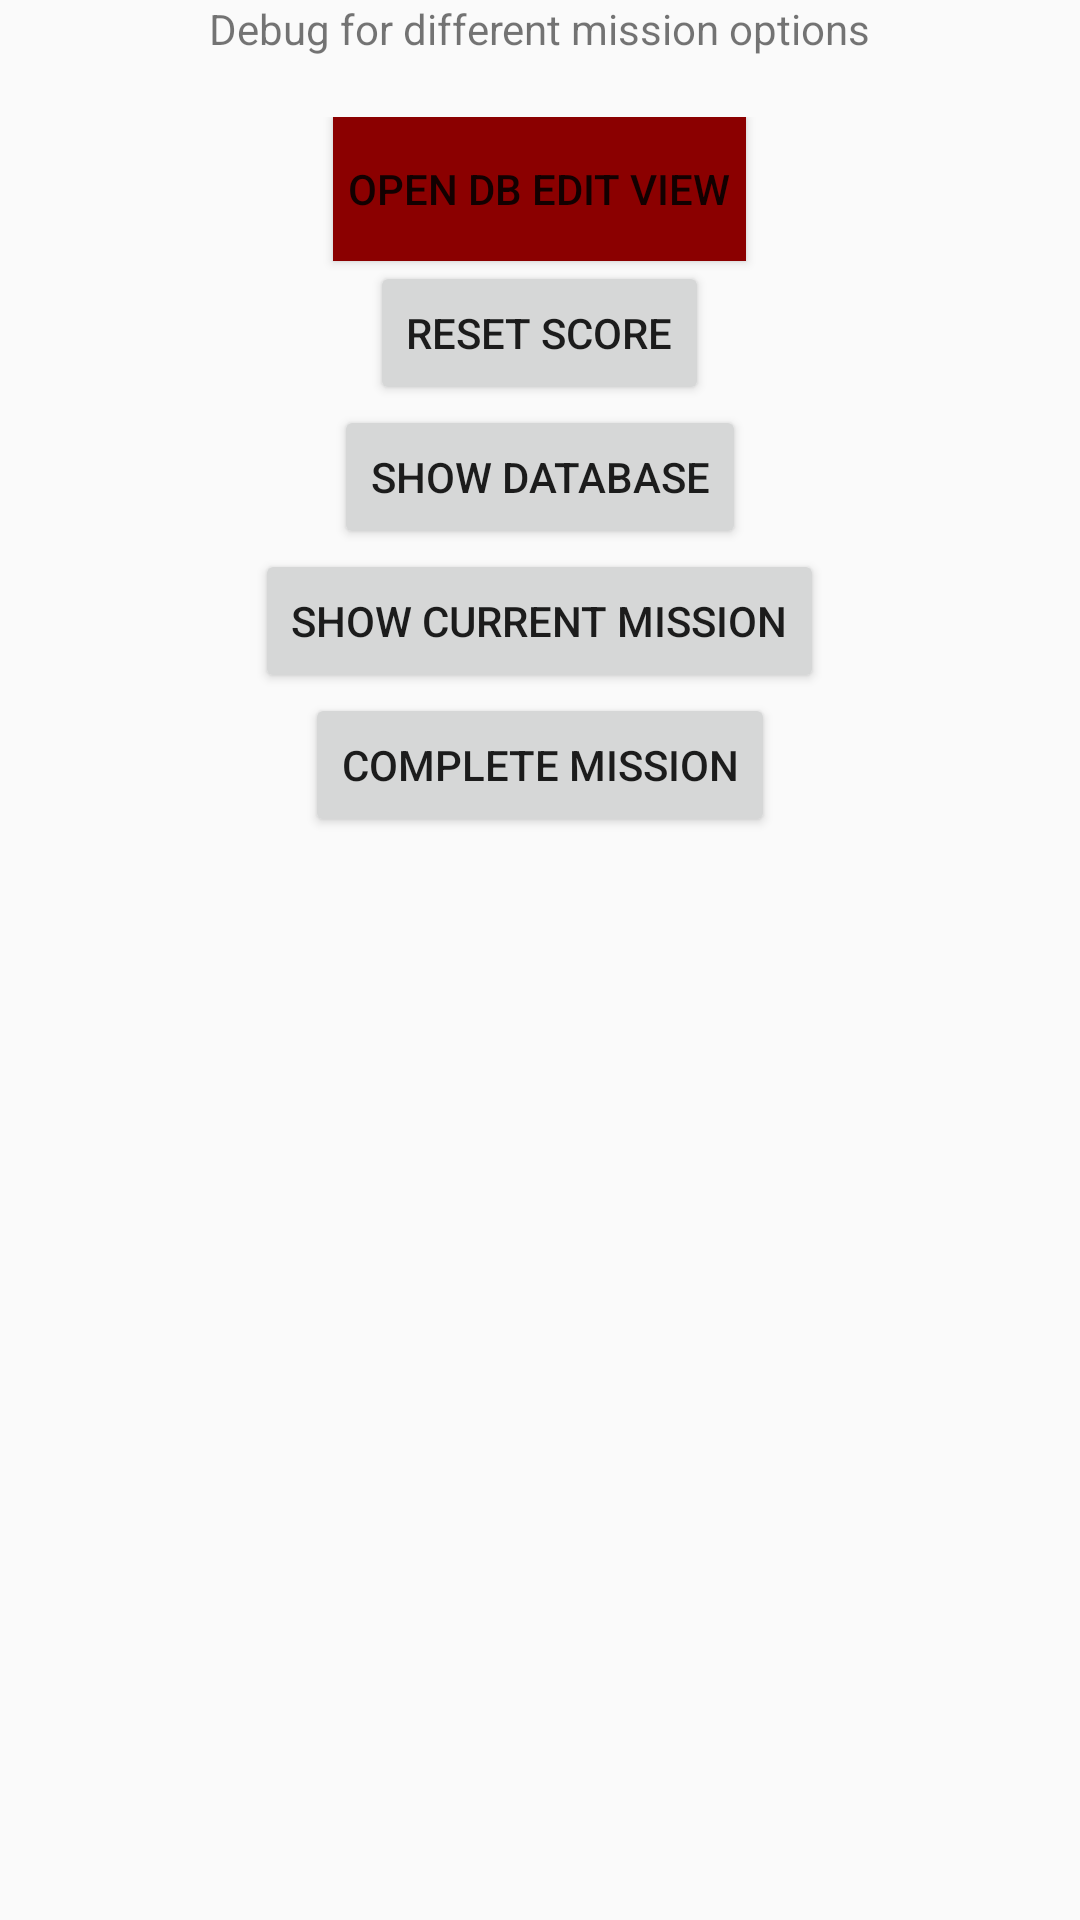

Produce the Android XML layout that renders to this screen, including the resource entries it uses.
<!-- AndroidManifest.xml: application theme AppTheme -->
<!-- res/layout/activity_second.xml -->
<?xml version="1.0" encoding="utf-8"?>
<ScrollView xmlns:android="http://schemas.android.com/apk/res/android"
    xmlns:app="http://schemas.android.com/apk/res-auto"
    xmlns:tools="http://schemas.android.com/tools"
    android:layout_width="match_parent"
    android:layout_height="match_parent"
    tools:context=".SecondActivity"
    android:background="@raw/lakebg">

<RelativeLayout
    android:layout_width="match_parent"
    android:layout_height="match_parent"
    android:animateLayoutChanges="true">


    <LinearLayout
        android:layout_width="match_parent"
        android:layout_height="wrap_content"
        android:id="@+id/missionLayout"
        android:gravity="center"
        android:orientation="vertical">

        <TextView
            android:id="@+id/Kotiteksti"
            android:layout_width="wrap_content"
            android:layout_height="wrap_content"
            android:text="Debug for different mission options"
            />
    </LinearLayout>

    <LinearLayout
        android:layout_width="match_parent"
        android:layout_height="wrap_content"
        android:layout_below="@id/missionLayout"
        android:gravity="center"
        android:orientation="vertical"
        android:layout_marginTop="20dp">


        <GridLayout
            android:layout_width="wrap_content"
            android:layout_height="wrap_content"
            android:columnCount="2"
            android:id="@+id/GeneratedMissionGrid"
            android:animateLayoutChanges="true">

            <TextView
                android:layout_width="150dp"
                android:layout_height="wrap_content"
                android:id="@+id/mission1"
                android:visibility="gone"
                android:background="@drawable/mission_view_easy"
                android:padding="5dp"
                />
            <TextView
                android:layout_width="150dp"
                android:layout_height="wrap_content"
                android:id="@+id/mission2"
                android:visibility="gone"
                android:background="@drawable/mission_view_easy"
                android:padding="5dp"/>
            <TextView
                android:layout_width="150dp"
                android:layout_height="wrap_content"
                android:id="@+id/mission3"
                android:visibility="gone"
                android:background="@drawable/mission_view_easy"
                android:padding="5dp"/>
            <TextView
                android:layout_width="150dp"
                android:layout_height="wrap_content"
                android:id="@+id/mission4"
                android:visibility="gone"
                android:background="@drawable/mission_view_easy"
                android:padding="5dp"/>
        </GridLayout>

        <TextView
            android:layout_width="wrap_content"
            android:layout_height="wrap_content"
            android:id="@+id/DatabaseData"
            android:visibility="gone"/>
        <Button
            android:layout_width="wrap_content"
            android:layout_height="wrap_content"
            android:id="@+id/OpenDBEdit"
            android:text="Open DB edit View"
            android:background="#8B0000"
            android:padding="5dp"/>
        <Button
            android:layout_width="wrap_content"
            android:layout_height="wrap_content"
            android:id="@+id/resetScore"
            android:text="Reset score"/>

        <Button
            android:layout_width="wrap_content"
            android:layout_height="wrap_content"
            android:id="@+id/showDatabase"
            android:text="Show Database"/>


        <Button
            android:layout_width="wrap_content"
            android:layout_height="wrap_content"
            android:id="@+id/ShowSharedPref"
            android:text="Show Current Mission"/>

        <Button
            android:layout_width="wrap_content"
            android:layout_height="wrap_content"
            android:id="@+id/completeMissionButton"
            android:text="Complete Mission"/>
        <TextView
            android:layout_width="wrap_content"
            android:layout_height="wrap_content"
            android:id="@+id/textFromPref"/>


    </LinearLayout>
</RelativeLayout>

</ScrollView>
<!-- resources referenced by this layout -->
<resources>
  <!-- drawable mission_view_easy (drawable) -->
  <?xml version="1.0" encoding="utf-8"?>
      <shape xmlns:android="http://schemas.android.com/apk/res/android"
          android:shape="rectangle">
      <corners
          android:radius="16dp"
      />
          <stroke
              android:width="2dp"
              android:color="#000000"
             />
      <solid android:color="#90E0FFFF"/>
      </shape>
  <style name="AppTheme" parent="Theme.AppCompat.Light.NoActionBar">
          
          <item name="colorPrimary">@color/colorPrimary</item>
          <item name="colorPrimaryDark">@color/colorPrimaryDark</item>
          <item name="colorAccent">@color/colorAccent</item>
      </style>
  <color name="colorPrimary">#90EE90</color>
  <color name="colorPrimaryDark">#3CB371</color>
  <color name="colorAccent">#000</color>
</resources>
